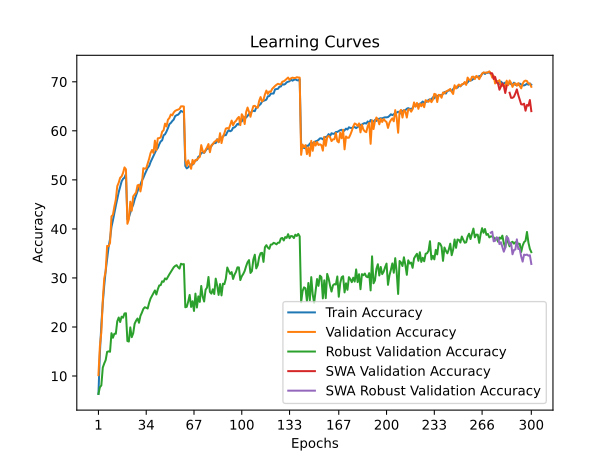

The data file committed next to this chart (first rows):
time; train_accuracy; train_loss; valid_accuracy; valid_loss; valid_accuracy_robust; valid_accuracy_swa; valid_accuracy_robust_swa
54,6897; 6,3397; 4,7657; 10,1800; 4,5998; 6,3517; 10,1800; 6,3517
108,3007; 14,6926; 4,2087; 16,1100; 4,2453; 7,7103; 16,1100; 7,7103
162,1526; 20,5013; 3,9060; 18,9400; 4,0668; 8,0897; 18,9400; 8,0897
216,5514; 24,9077; 3,6901; 25,3700; 3,8199; 11,7310; 25,3700; 11,7310
271,1831; 28,4561; 3,5420; 29,8900; 3,5351; 12,5655; 29,8900; 12,5655
325,8024; 31,4635; 3,4103; 31,4000; 3,5033; 13,2621; 31,4000; 13,2621
380,1662; 33,9897; 3,3012; 36,5400; 3,2873; 14,9310; 36,5400; 14,9310
435,9313; 36,2850; 3,2090; 36,4600; 3,2066; 15,0345; 36,4600; 15,0345
490,5943; 37,9642; 3,1338; 37,1500; 3,2215; 14,9448; 37,1500; 14,9448
544,8930; 40,4014; 3,0453; 42,5600; 3,0856; 18,7379; 42,5600; 18,7379
598,6845; 41,7506; 2,9858; 42,8600; 3,0014; 17,8069; 42,8600; 17,8069
652,8331; 43,2958; 2,9269; 44,5600; 2,9381; 18,6276; 44,5600; 18,6276
708,2152; 44,7119; 2,8659; 45,9900; 2,9163; 18,6138; 45,9900; 18,6138
763,0065; 46,1001; 2,8038; 48,7100; 2,8148; 21,1655; 48,7100; 21,1655
817,9630; 47,4912; 2,7603; 49,4300; 2,7838; 21,9310; 49,4300; 21,9310
871,9493; 48,6283; 2,7239; 50,4300; 2,7643; 21,0138; 50,4300; 21,0138
926,1633; 49,6785; 2,6817; 50,7000; 2,7443; 22,0966; 50,7000; 22,0966
980,4378; 50,2065; 2,6590; 51,4100; 2,6938; 21,8966; 51,4100; 21,8966
1035,4665; 50,4495; 2,6532; 52,5400; 2,6865; 22,7586; 52,5400; 22,7586
1090,9637; 51,1886; 2,6251; 52,1500; 2,6836; 22,8000; 52,1500; 22,8000
1145,7029; 41,9716; 2,9837; 41,0400; 3,1110; 17,1310; 41,0400; 17,1310
1200,0296; 42,3277; 2,9669; 41,9400; 3,0814; 17,0345; 41,9400; 17,0345
1254,2462; 43,2508; 2,9266; 45,5500; 2,9035; 19,9241; 45,5500; 19,9241
1308,2619; 44,2529; 2,8919; 43,7100; 3,0001; 17,9241; 43,7100; 17,9241
1362,2019; 44,8869; 2,8618; 46,6300; 2,8880; 18,7034; 46,6300; 18,7034
1416,4482; 45,9991; 2,8176; 47,0100; 2,8755; 20,6621; 47,0100; 20,6621
1470,7591; 46,8742; 2,7850; 47,4300; 2,8508; 21,2897; 47,4300; 21,2897
1526,0140; 47,6722; 2,7588; 48,8800; 2,7728; 21,7310; 48,8800; 21,7310
1582,6473; 48,4953; 2,7199; 49,0000; 2,7704; 20,8621; 49,0000; 20,8621
1637,5880; 49,0484; 2,7026; 47,6400; 2,8302; 22,2552; 47,6400; 22,2552
1691,9934; 49,8295; 2,6783; 49,1600; 2,7821; 22,9172; 49,1600; 22,9172
1746,4572; 50,3855; 2,6429; 52,3800; 2,6261; 23,6759; 52,3800; 23,6759
1800,9156; 51,1316; 2,6139; 52,2700; 2,6483; 24,0276; 52,2700; 24,0276
1856,0782; 51,7617; 2,5946; 52,3700; 2,6575; 23,9172; 52,3700; 23,9172
1910,5755; 52,4438; 2,5693; 53,2900; 2,6323; 23,7655; 53,2900; 23,7655
1965,7866; 52,8018; 2,5491; 54,2800; 2,5835; 24,9034; 54,2800; 24,9034
2020,1623; 53,6259; 2,5222; 55,4600; 2,5350; 25,8000; 55,4600; 25,8000
2075,7056; 54,2510; 2,4987; 56,0900; 2,5373; 26,3517; 56,0900; 26,3517
2130,1332; 54,9310; 2,4777; 55,4800; 2,5048; 26,8552; 55,4800; 26,8552
2184,6675; 55,5551; 2,4504; 58,0000; 2,4745; 27,4552; 58,0000; 27,4552
2239,6753; 56,1292; 2,4322; 56,0500; 2,4906; 26,6207; 56,0500; 26,6207
2293,9580; 56,5002; 2,4156; 58,4700; 2,4359; 27,6897; 58,4700; 27,6897
2349,8197; 57,2613; 2,3855; 58,5200; 2,4211; 28,4759; 58,5200; 28,4759
2404,1997; 57,8254; 2,3703; 58,6600; 2,4215; 28,5310; 58,6600; 28,5310
2458,5746; 58,0614; 2,3576; 59,8300; 2,3690; 29,3241; 59,8300; 29,3241
2513,0671; 59,0825; 2,3221; 60,1200; 2,3607; 29,2138; 60,1200; 29,2138
2566,9625; 59,2925; 2,3106; 61,4700; 2,3319; 29,9034; 61,4700; 29,9034
2621,2843; 59,8506; 2,2856; 60,8800; 2,3442; 29,7172; 60,8800; 29,7172
2677,0489; 60,5337; 2,2705; 62,2600; 2,2996; 30,2414; 62,2600; 30,2414
2732,3739; 61,3547; 2,2423; 62,6200; 2,2596; 30,7517; 62,6200; 30,7517
2787,5167; 61,6048; 2,2313; 63,3300; 2,2547; 31,2069; 63,3300; 31,2069
2842,0969; 61,9958; 2,2192; 63,1500; 2,2692; 31,6966; 63,1500; 31,6966
2896,4048; 62,2969; 2,2057; 63,7400; 2,2347; 32,1724; 63,7400; 32,1724
2950,7978; 62,9989; 2,1804; 64,0700; 2,2131; 32,4483; 64,0700; 32,4483
3004,9197; 63,1830; 2,1736; 64,2200; 2,2203; 32,6000; 64,2200; 32,6000
3059,1860; 63,2840; 2,1679; 64,3200; 2,2158; 32,1862; 64,3200; 32,1862
3113,5274; 63,6090; 2,1562; 64,4600; 2,2134; 31,9034; 64,4600; 31,9034
3168,0389; 64,0630; 2,1462; 64,9900; 2,1969; 32,8966; 64,9900; 32,8966
3221,9614; 63,8980; 2,1489; 65,0000; 2,1984; 32,7655; 65,0000; 32,7655
3276,1273; 63,8020; 2,1514; 64,9600; 2,1914; 32,8207; 64,9600; 32,8207
... 240 more rows
